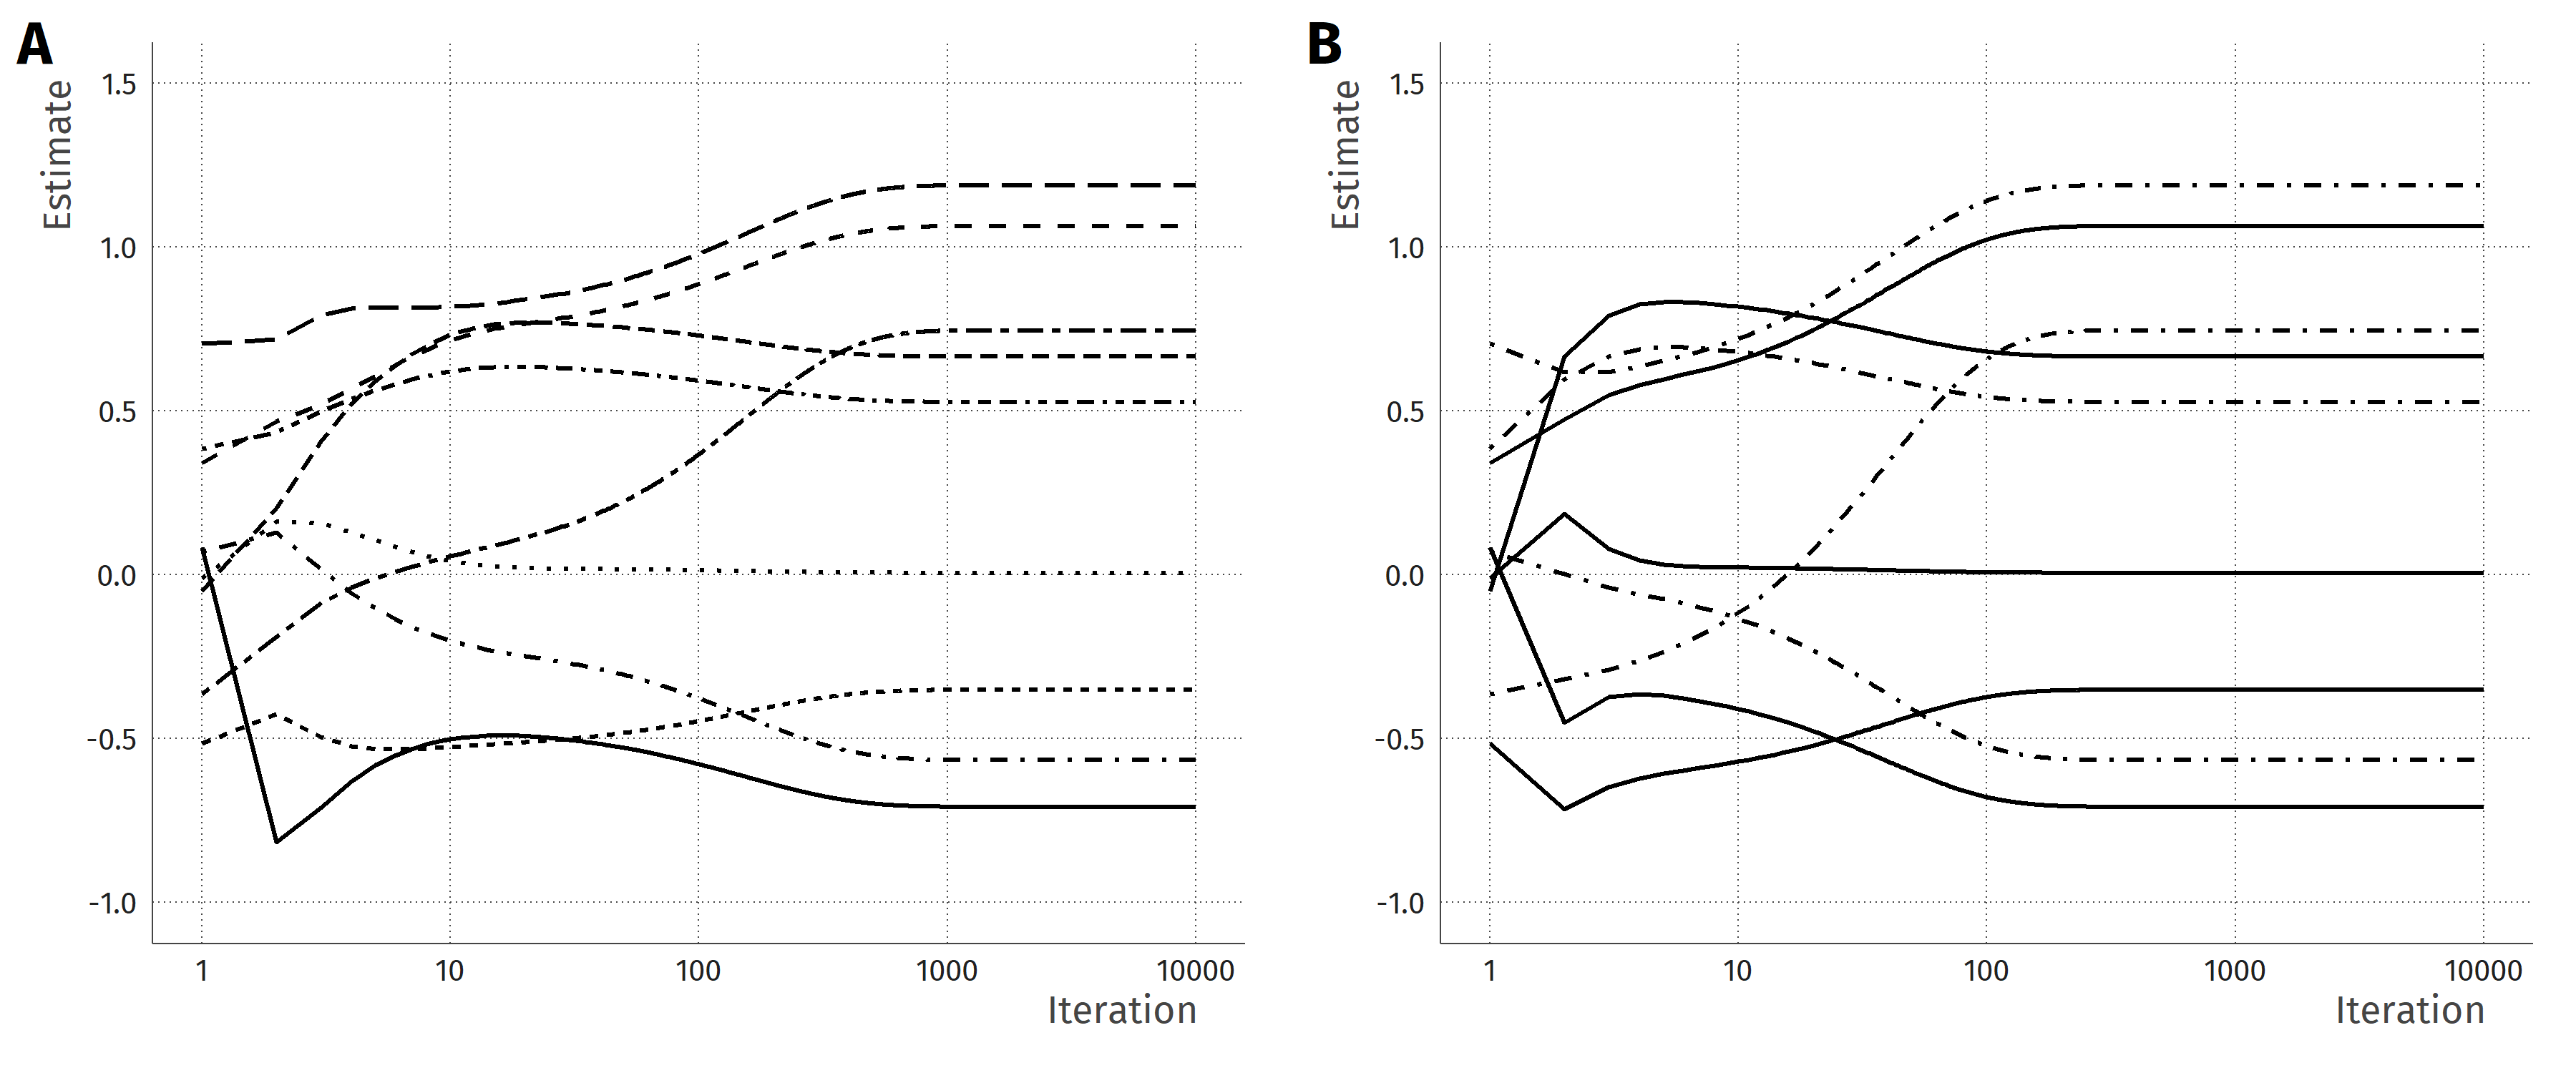

Source code (R):
# Block / Cyclic coordinate descent image
# 2019-11-07
# Erik-Jan van Kesteren
# ----------------------
library(tidyverse)
library(firatheme) # devtools::install_github("vankesteren/firatheme")
library(cowplot)
library(MASS)

# generate data
set.seed(45)
N <- 100
P <- 9
S <- cov2cor(rWishart(1, P, diag(P))[,,1])
X <- scale(mvrnorm(N, rep(0, P), S), scale = FALSE)
b <- runif(P, -1, 1)
y <- X %*% b + rnorm(N, sd = sqrt(crossprod(b)))

# perform CCD estimation
iter  <- 10000
b_mat <- matrix(0, iter, P)

# marginal estimates
b_hat <- apply(X, 2, function(x) crossprod(x, y)) / apply(X, 2, crossprod)
for (i in 1:iter) {
  b_mat[i,] <- b_hat
  for (p in 1:P) {
    y_res    <- y - X[, -p] %*% b_hat[-p]
    b_hat[p] <- crossprod(X[, p], y_res) / crossprod(X[,p])
  }
}

# plot
coord_plot <- b_mat %>% 
  as_tibble %>% 
  set_names(paste0("b", 1:9)) %>% 
  mutate(Iteration = 1:iter) %>% 
  gather("Parameter", "Estimate", -Iteration) %>% 
  ggplot(aes(x = Iteration, y = Estimate, linetype = Parameter)) +
  geom_line(size = .7) +
  scale_x_log10() +
  theme_fira() +
  ylim(-1, 1.5)

# perform BCD estimation
iter  <- 10000
b_mat <- matrix(0, iter, P)

# blocks
blocks <- list(1:5, 6:9)

# marginal estimates
b_hat <- apply(X, 2, function(x) crossprod(x, y)) / apply(X, 2, crossprod)
for (i in 1:iter) {
  b_mat[i,] <- b_hat
  for (p in blocks) {
    y_res    <- y - X[, -p] %*% b_hat[-p]
    b_hat[p] <- solve(crossprod(X[,p]), crossprod(X[, p], y_res))
  }
}

# plot
block_plot <- b_mat %>% 
  as_tibble %>% 
  set_names(paste0("b", 1:9)) %>% 
  mutate(Iteration = 1:iter) %>% 
  gather("Parameter", "Estimate", -Iteration) %>% 
  ggplot(aes(x = Iteration, y = Estimate, linetype = Parameter)) +
  geom_line(size = .7) +
  scale_linetype_manual(values = c(rep(1, 5), rep(4, 4))) +
  scale_x_log10() +
  theme_fira() +
  ylim(-1, 1.5)

# Combine the image
plot_grid(
  coord_plot + theme(legend.position = "none"), 
  block_plot + theme(legend.position = "none"),  
  nrow = 1, 
  labels = c("A", "B"), 
  label_size = 20,
  label_fontfamily = "Fira Sans"
)

firaSave("paper/paths.pdf", width = 12, height = 5)
firaSave("paper/paths.png", device = "png", width = 12, height = 5, dpi = 300)
